8-way image classification set "cardiac" from GitHub (praveenhongal08/datasetscardiac); label vocabulary: angiography abnormal, angiography normal, CT scan abnormal, CT scan normal, ECG abnormal, ECG normal, MRI abnormal, MRI normal.

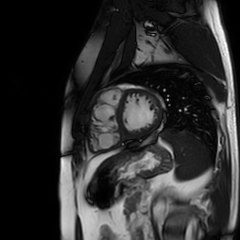
Label: MRI normal

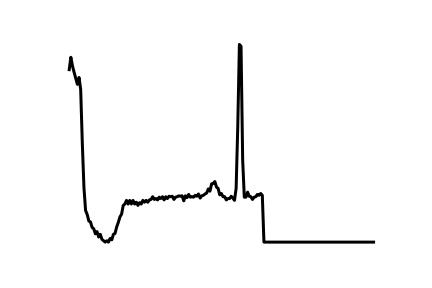
Label: ECG abnormal

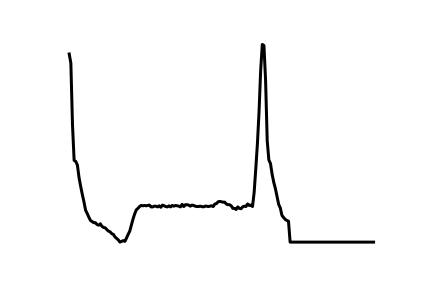
Label: ECG normal

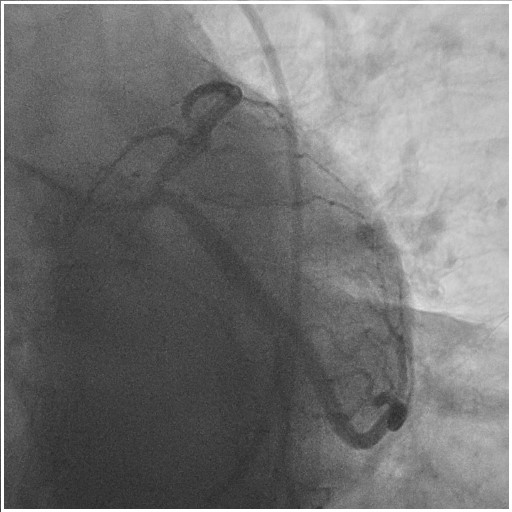
Label: angiography normal

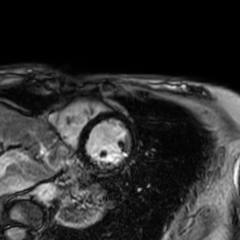
Label: MRI abnormal

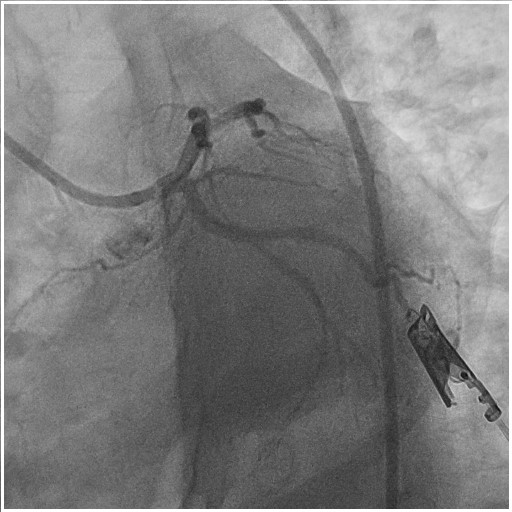
Label: angiography abnormal
